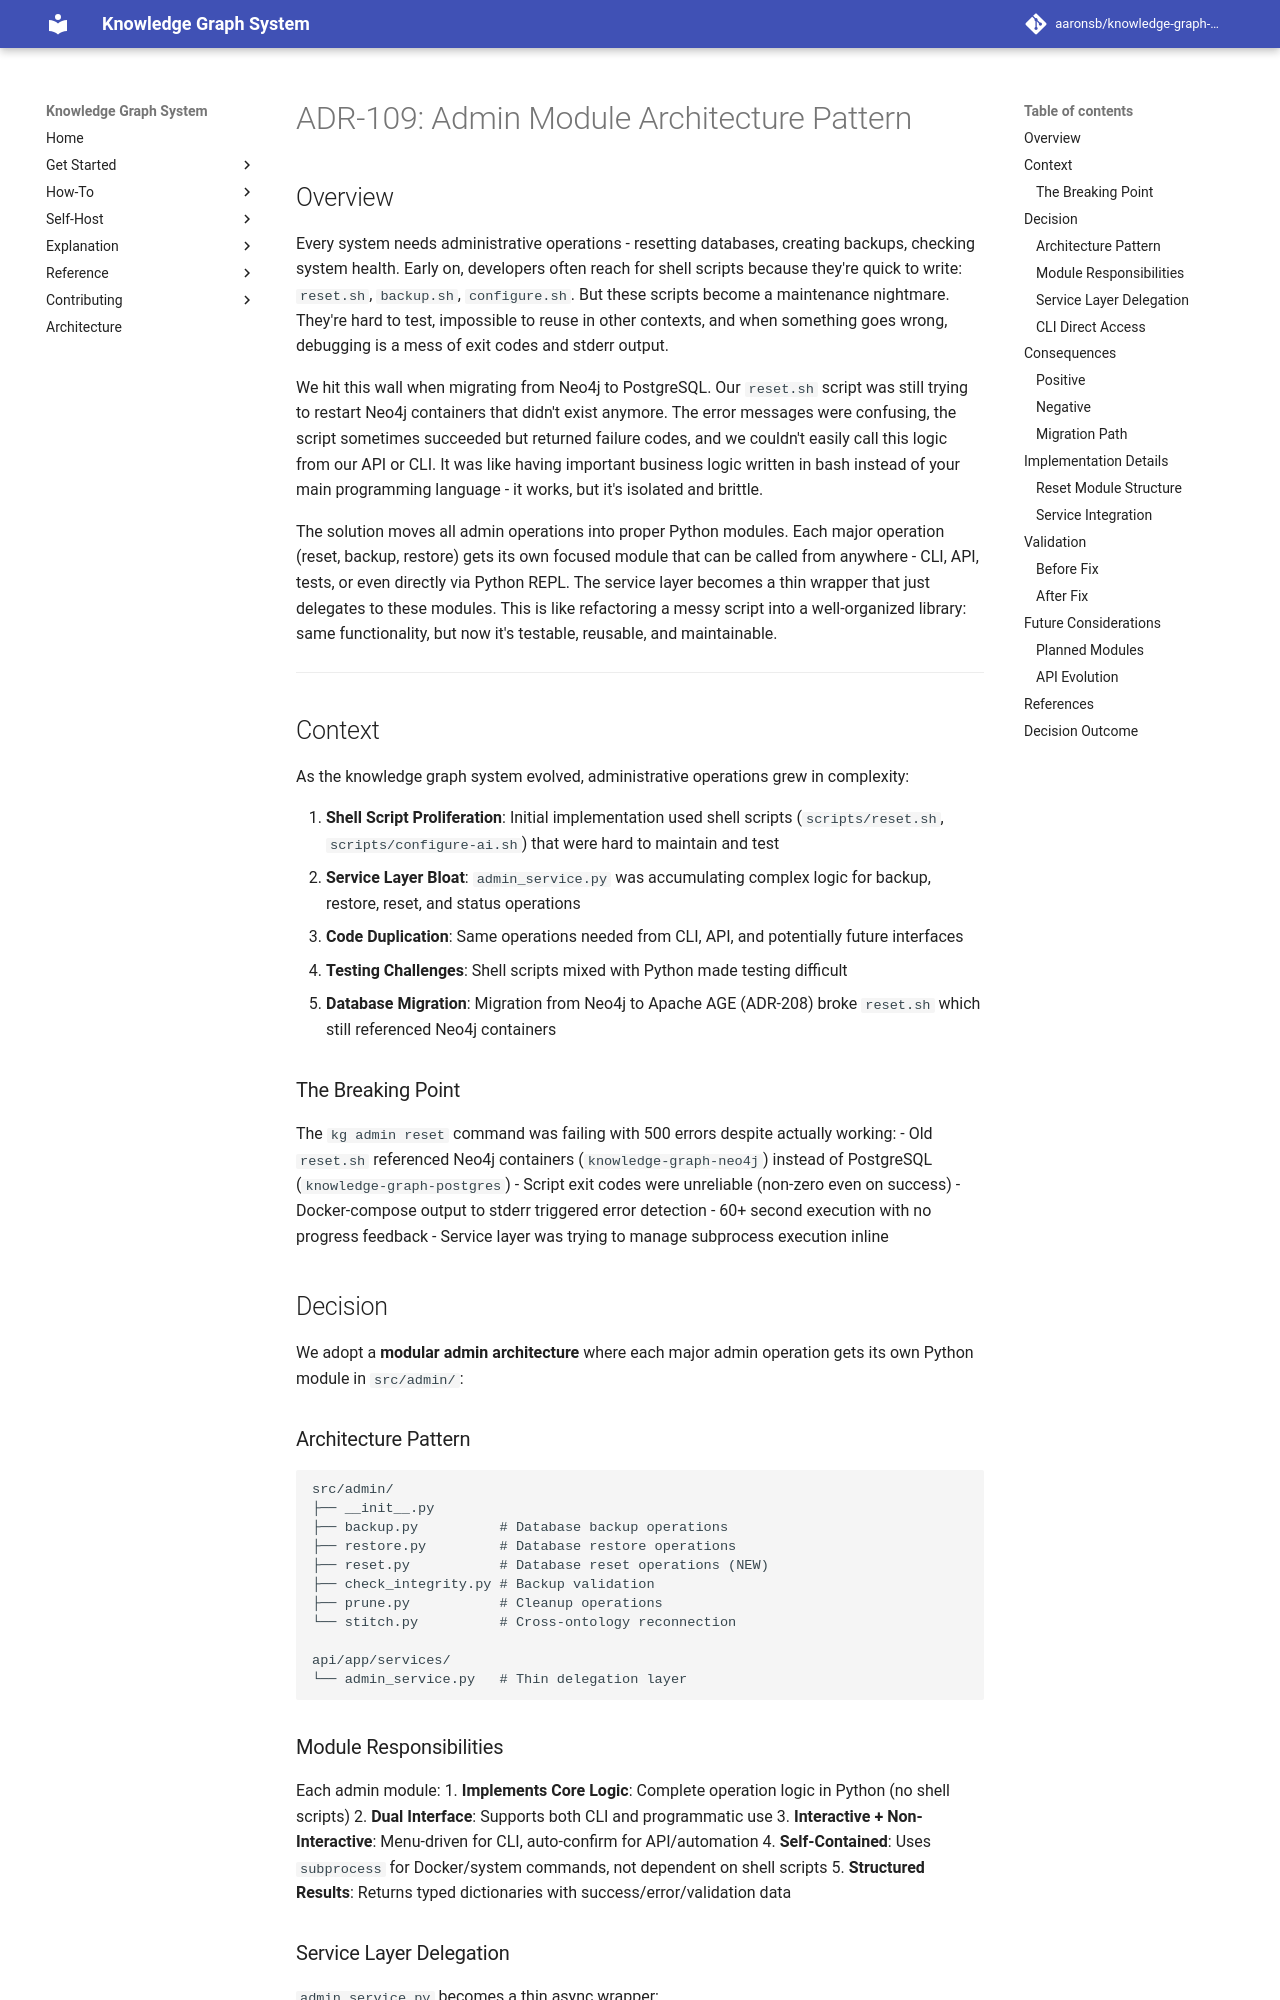

repository: aaronsb/knowledge-graph-system · page: architecture/infrastructure/ADR-109-admin-module-architecture/index.html · generator: mkdocs

---
status: Accepted
date: 2025-10-09
deciders:
  - Development Team
related:
  - ADR-107
  - ADR-208
---

# ADR-109: Admin Module Architecture Pattern

## Overview

Every system needs administrative operations - resetting databases, creating backups, checking system health. Early on, developers often reach for shell scripts because they're quick to write: `reset.sh`, `backup.sh`, `configure.sh`. But these scripts become a maintenance nightmare. They're hard to test, impossible to reuse in other contexts, and when something goes wrong, debugging is a mess of exit codes and stderr output.

We hit this wall when migrating from Neo4j to PostgreSQL. Our `reset.sh` script was still trying to restart Neo4j containers that didn't exist anymore. The error messages were confusing, the script sometimes succeeded but returned failure codes, and we couldn't easily call this logic from our API or CLI. It was like having important business logic written in bash instead of your main programming language - it works, but it's isolated and brittle.

The solution moves all admin operations into proper Python modules. Each major operation (reset, backup, restore) gets its own focused module that can be called from anywhere - CLI, API, tests, or even directly via Python REPL. The service layer becomes a thin wrapper that just delegates to these modules. This is like refactoring a messy script into a well-organized library: same functionality, but now it's testable, reusable, and maintainable.

---

## Context

As the knowledge graph system evolved, administrative operations grew in complexity:

1. **Shell Script Proliferation**: Initial implementation used shell scripts (`scripts/reset.sh`, `scripts/configure-ai.sh`) that were hard to maintain and test
2. **Service Layer Bloat**: `admin_service.py` was accumulating complex logic for backup, restore, reset, and status operations
3. **Code Duplication**: Same operations needed from CLI, API, and potentially future interfaces
4. **Testing Challenges**: Shell scripts mixed with Python made testing difficult
5. **Database Migration**: Migration from Neo4j to Apache AGE (ADR-208) broke `reset.sh` which still referenced Neo4j containers

### The Breaking Point

The `kg admin reset` command was failing with 500 errors despite actually working:
- Old `reset.sh` referenced Neo4j containers (`knowledge-graph-neo4j`) instead of PostgreSQL (`knowledge-graph-postgres`)
- Script exit codes were unreliable (non-zero even on success)
- Docker-compose output to stderr triggered error detection
- 60+ second execution with no progress feedback
- Service layer was trying to manage subprocess execution inline

## Decision

We adopt a **modular admin architecture** where each major admin operation gets its own Python module in `src/admin/`:
